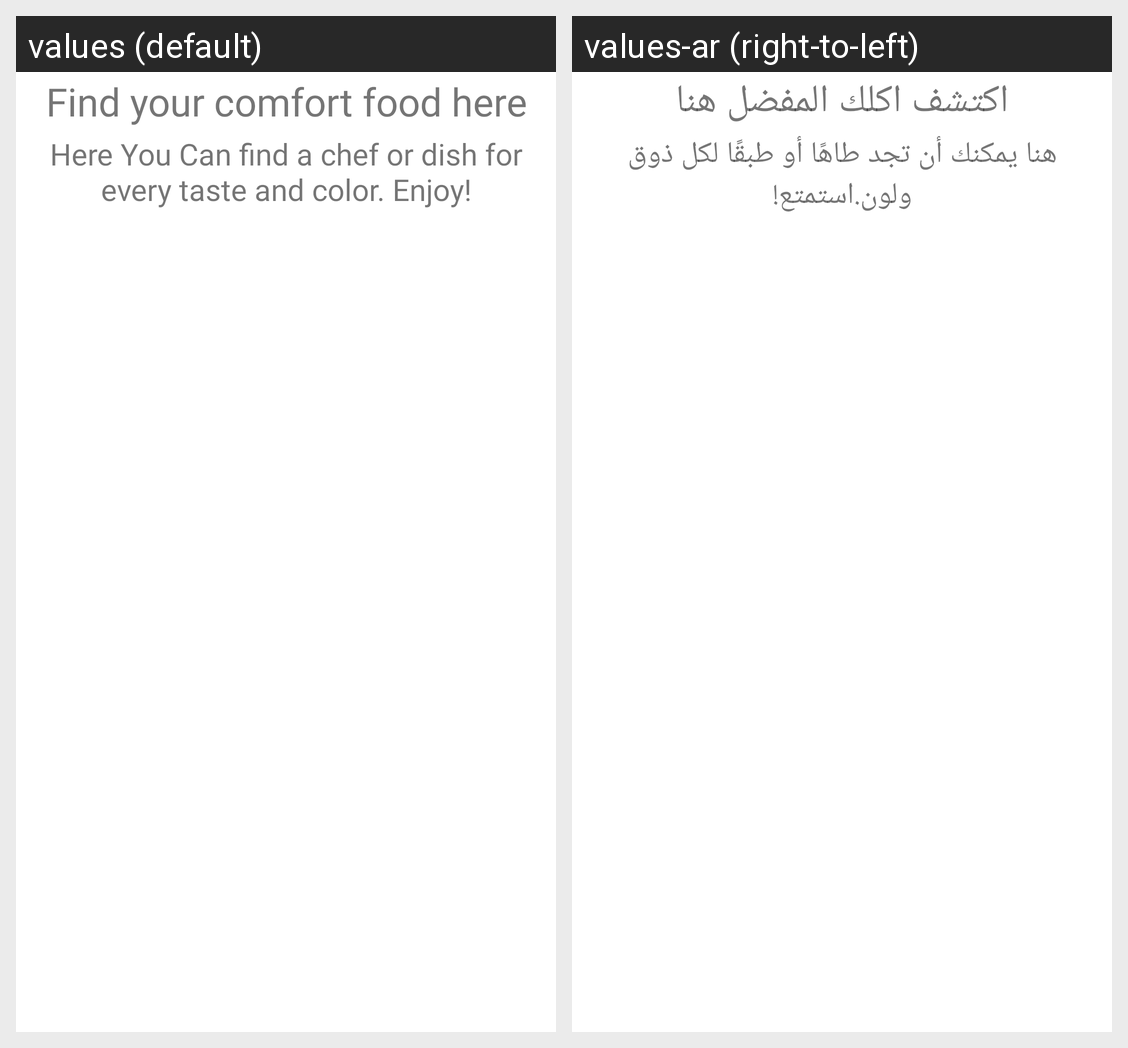

For this localized Android screen grid, give each drawn string resource with its value in every locale shown.
Android screen res/layout/slider_layout.xml rendered under 2 locales, left to right: values (default), values-ar (right-to-left). Device: Nexus 5 (rendered at 1080×1920; each locale shown at half size, 540×960, under a caption strip naming it); theme Theme.OnBoardingScreen.
Strings drawn on this screen, with the default value and each locale's value (text and hints the layout hard-codes, and strings that could not be matched under every locale, appear in the picture but are not listed):

heading_one
  values: Find your comfort food here
  values-ar: اكتشف اكلك المفضل هنا

desc_one
  values: Here You Can find a chef or dish for every taste and color. Enjoy!
  values-ar: هنا يمكنك أن تجد طاهًا أو طبقًا لكل ذوق ولون.استمتع!
